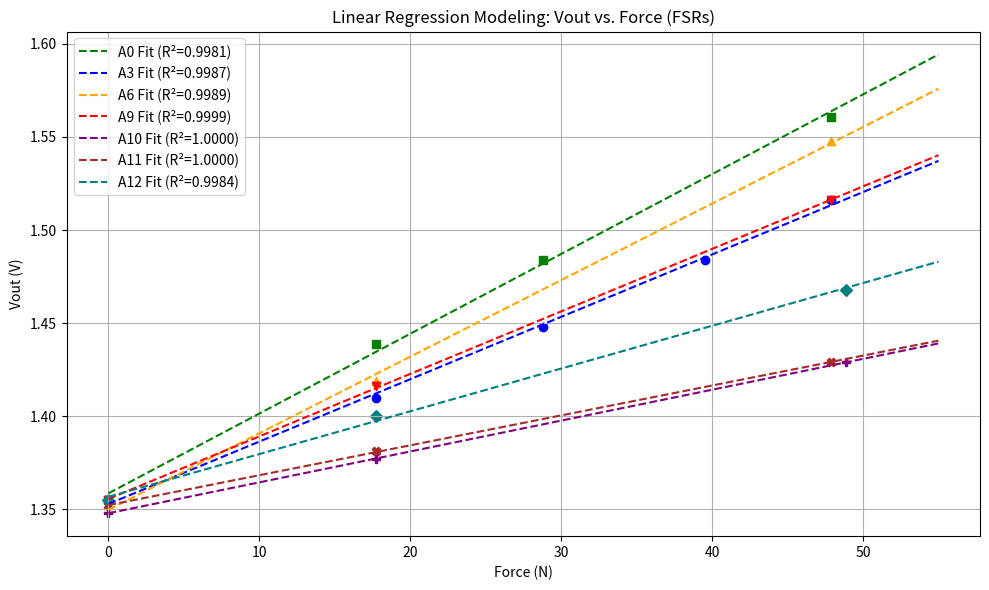

Generate this figure with matplotlib:
import numpy as np
import matplotlib.pyplot as plt

# Sensor Data from Spreadsheet
Force_A3  = np.array([0, 17.74, 28.81, 39.53, 47.87])
Vout_A3   = np.array([1.355, 1.410, 1.448, 1.484, 1.516])

Force_A0  = np.array([0, 17.75, 28.81, 47.88])
Vout_A0   = np.array([1.355, 1.439, 1.484, 1.561])

Force_A6  = np.array([0, 17.75, 47.88])
Vout_A6   = np.array([1.352, 1.419, 1.548])

Force_A9  = np.array([0, 17.75, 47.88])
Vout_A9   = np.array([1.355, 1.416, 1.516])

Force_A10 = np.array([0, 17.75, 48.87])
Vout_A10  = np.array([1.348, 1.377, 1.429])

Force_A11 = np.array([0, 17.75, 47.87])
Vout_A11  = np.array([1.352, 1.381, 1.429])

Force_A12 = np.array([0, 17.75, 48.87])
Vout_A12  = np.array([1.355, 1.400, 1.468])

# Linear fit function
def linear_fit(x, y):
    a, b = np.polyfit(x, y, 1)
    y_pred = a * x + b
    r2 = 1 - np.sum((y - y_pred)**2) / np.sum((y - np.mean(y))**2)
    return a, b, r2

# Fit calculations
a3,  b3,  r2_3  = linear_fit(Force_A3,  Vout_A3)
a0,  b0,  r2_0  = linear_fit(Force_A0,  Vout_A0)
a6,  b6,  r2_6  = linear_fit(Force_A6,  Vout_A6)
a9,  b9,  r2_9  = linear_fit(Force_A9,  Vout_A9)
a10, b10, r2_10 = linear_fit(Force_A10, Vout_A10)
a11, b11, r2_11 = linear_fit(Force_A11, Vout_A11)
a12, b12, r2_12 = linear_fit(Force_A12, Vout_A12)

# Plotting
F_fit = np.linspace(0, 55, 100)
plt.figure(figsize=(10, 6))

plt.plot(F_fit, a0 * F_fit + b0,  color='green',  linestyle='--', label=f'A0 Fit (R²={r2_0:.4f})')
plt.scatter(Force_A0, Vout_A0,   color='green',  marker='s')

plt.plot(F_fit, a3 * F_fit + b3,  color='blue',   linestyle='--', label=f'A3 Fit (R²={r2_3:.4f})')
plt.scatter(Force_A3, Vout_A3,   color='blue',   marker='o')

plt.plot(F_fit, a6 * F_fit + b6,  color='orange', linestyle='--', label=f'A6 Fit (R²={r2_6:.4f})')
plt.scatter(Force_A6, Vout_A6,   color='orange', marker='^')

plt.plot(F_fit, a9 * F_fit + b9,  color='red',    linestyle='--', label=f'A9 Fit (R²={r2_9:.4f})')
plt.scatter(Force_A9, Vout_A9,   color='red',    marker='v')

plt.plot(F_fit, a10 * F_fit + b10, color='purple', linestyle='--', label=f'A10 Fit (R²={r2_10:.4f})')
plt.scatter(Force_A10, Vout_A10,  color='purple', marker='P')

plt.plot(F_fit, a11 * F_fit + b11, color='brown',  linestyle='--', label=f'A11 Fit (R²={r2_11:.4f})')
plt.scatter(Force_A11, Vout_A11,  color='brown',  marker='X')

plt.plot(F_fit, a12 * F_fit + b12, color='teal',   linestyle='--', label=f'A12 Fit (R²={r2_12:.4f})')
plt.scatter(Force_A12, Vout_A12,  color='teal',   marker='D')

plt.xlabel('Force (N)')
plt.ylabel('Vout (V)')
plt.title('Linear Regression Modeling: Vout vs. Force (FSRs)')
plt.grid(True)
plt.legend()
plt.tight_layout()
plt.show()
